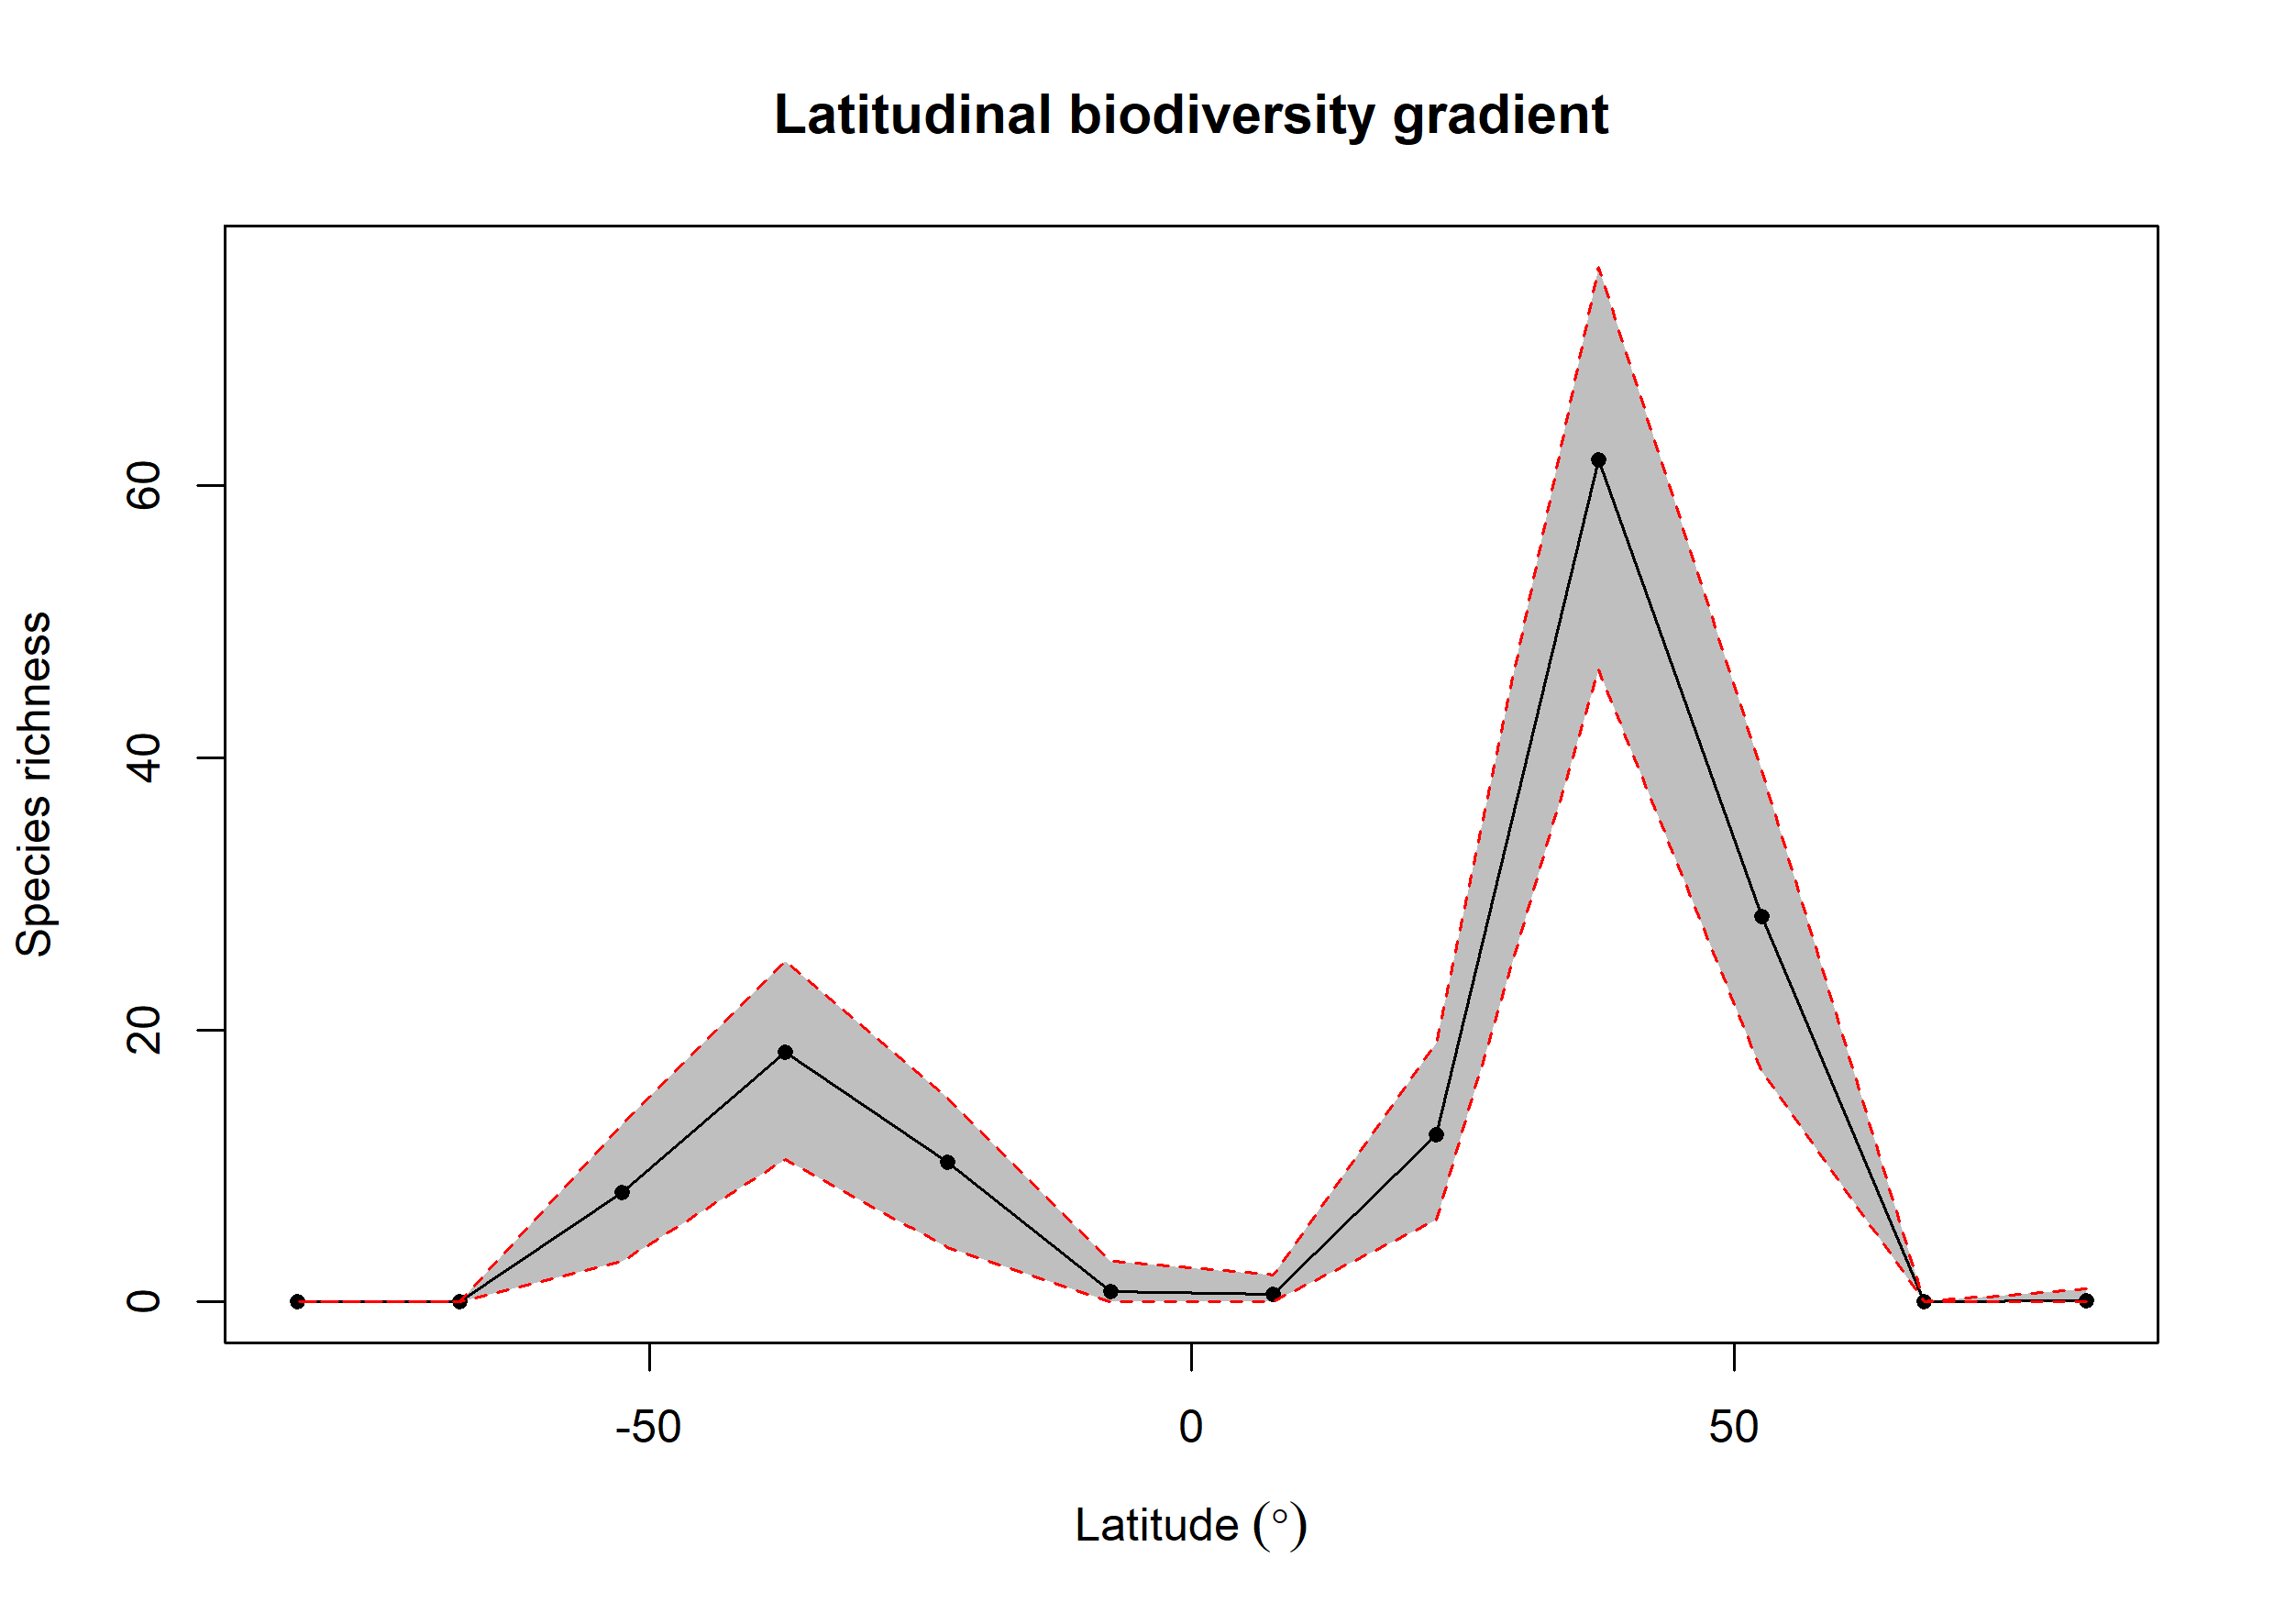

Values plotted in this chart, from the file beside it:
bin, max, min, mid, hemisphere, mean_richness, CI.Lower, CI.Upper
1, 90, 75, 82.5, N, 0.07, 0, 1
2, 75, 60, 67.5, N, 0, 0, 0
3, 60, 45, 52.5, N, 28.35, 16.95, 39.05
4, 45, 30, 37.5, N, 61.89, 46.48, 76.05
5, 30, 15, 22.5, N, 12.28, 6, 19
6, 15, 0, 7.5, N, 0.55, 0, 2
7, 0, -15, -7.5, S, 0.78, 0, 3
8, -15, -30, -22.5, S, 10.25, 4, 15
9, -30, -45, -37.5, S, 18.37, 10.47, 25
10, -45, -60, -52.5, S, 8.01, 3, 13
11, -60, -75, -67.5, S, 0, 0, 0
12, -75, -90, -82.5, S, 0.01, 0, 0
